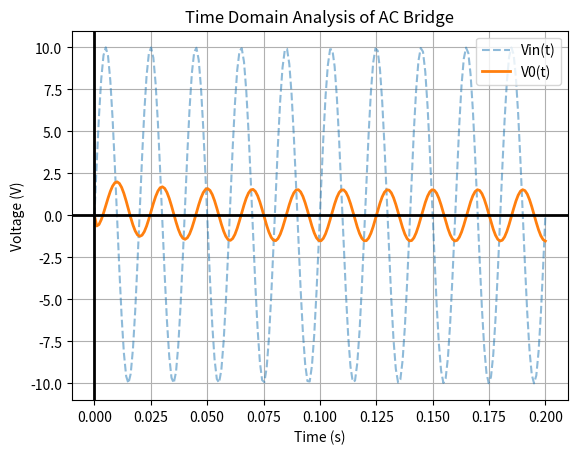

Reproduce this figure in Python. (Note: this script raises an exception after producing the figure.)
import numpy as np
from scipy import signal
import matplotlib.pyplot as plt

R, L, C = 100, 0.1, 100e-6
A, f = 10, 50
w = 2 * np.pi * f

# Transfer Function: H(s) = (R - s^2RLC) / (2s^2RLC + s(L + 4R^2C) + 2R)
num = [-R*L*C, 0, R]
den = [2*L*R*C, L + 4*R**2*C, 2*R]
sys = signal.TransferFunction(num, den)

t = np.linspace(0, 0.2, 200)
vin = A * np.sin(w * t)

tout, v0, _ = signal.lsim(sys, vin, t)
w_vals = np.logspace(1, 4, 500) 
w_out, H_complex = signal.freqresp(sys, w=w_vals)
magnitude = np.abs(H_complex)

plt.plot(t, vin, label='Vin(t)', alpha=0.5, linestyle='--')
plt.plot(t, v0, label='V0(t)', linewidth=2)
plt.axhline(0, color='black', linewidth=2)
plt.axvline(0, color='black', linewidth=2)
plt.title('Time Domain Analysis of AC Bridge')
plt.xlabel('Time (s)')
plt.ylabel('Voltage (V)')
plt.legend()
plt.grid(True)
plt.savefig('../figs/time_resp.jpg')
plt.show()

plt.figure()
plt.semilogx(w_out, magnitude, color='purple', linewidth=2)
plt.title('Magnitude Response of the AC Bridge')
plt.xlabel(r'Angular Frequency $\omega$ (rad/s)')
plt.ylabel(r'Magnitude $|H(j\omega)|$')
plt.grid(True, which="both", linestyle='--', alpha=0.7)
plt.savefig('../figs/freq_response.jpg')
plt.show()
